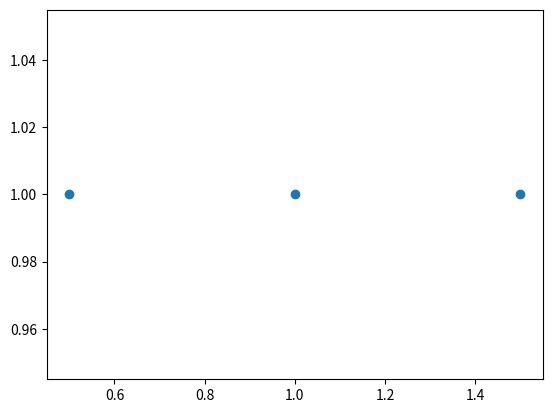

This figure's Python source:
'''
define example variables
'''

colors = ['red','yellow','blue']

kleurwissels = [
    ("red", "yellow", 2),
    ("yellow", "blue", 3),
    ("blue", "red", 1),
]
setup_times = {}
for prev_color, current_color, interval in kleurwissels:
    color_pair = (prev_color, current_color)
    color_pair2 = (current_color, prev_color)
    if color_pair in setup_times:
        setup_times[color_pair].append(interval)
        setup_times[color_pair2].append(interval)
    else:
        setup_times[color_pair] = [interval]
        setup_times[color_pair2] = [interval]

# Order, Surface, Color, Deadline, Penalty
orders = [(1, 10, 'yellow', 18, 10), (2, 5, 'red', 10, 2), (3, 15, 'blue', 20, 8)]

machines = ['M1','M2']

machine_speed = {
    'M1': 10,
    'M2': 15
}

'''
calculate time of all orders with one machine
'''
#list of completed orders
x1 = []
ordercompleted = []
totaltime = 0
changetime = 0
oldcolor = ''
for order, surface, color, deadline, penalty in orders:
    ordertime = surface/machine_speed['M1']
    x1.append(ordertime)
    ordercompleted.append(order)
    if color != oldcolor and oldcolor != '':
        changetime = setup_times[oldcolor,color][0]
    else:
        changetime = 0
    totaltime = totaltime + ordertime + changetime
    oldcolor = color
print(totaltime)

'''
visualisize the planning
'''
import matplotlib.pyplot as plt     # for visualization of the tours
y1 = []
for x in x1:
    y1.append(1)
plt.scatter(x1,y1)